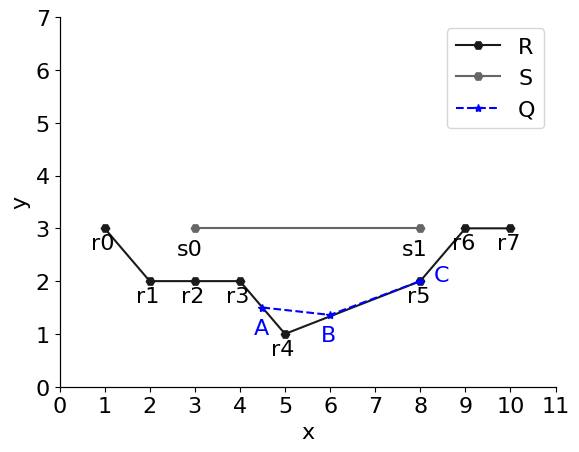

Python code for this plot:
# coding=utf-8
import matplotlib.pyplot as plt
import numpy as np


def get_Data():
    A = [4.5, 1.5]
    B = [6, 1.36]
    C = [8, 2]
    Q = [A, B, C]
    R = [
        [1,3],
        [2,2],
        [3,2],
        [4, 2],
        [5, 1],
        [8, 2],
        [9, 3],
        [10, 3]
    ]
    S = [[3,3], [8,3]]

    return np.array(R), np.array(S), np.array(Q)


if __name__ == "__main__":
    fig = plt.figure()
    plt.rcParams['font.sans-serif'] = ['SimHei']
    plt.rcParams['axes.unicode_minus'] = False
    m_fontsize = 16

    # 画轨迹
    R, S, Q = get_Data()
    plt.plot(R[:, 0], R[:, 1], color='0.1', linewidth=1.5, label='R', marker='H', linestyle=None)
    plt.plot(S[:, 0], S[:, 1], color='0.4', linewidth=1.5, label='S', marker='H', linestyle=None)
    plt.plot(Q[:, 0], Q[:, 1], color='blue', linewidth=1.5, label='Q', marker='*', linestyle='--')

    #
    # plt.plot([A[0], B[0]], [A[1], B[1]], color='blue', linewidth=1., label='', marker='*', linestyle='--')
    # plt.text(A[0]-0.2, A[1]-0.3, 'A', fontsize=m_fontsize)
    # plt.text(B[0]+0.1, B[1]-0.4, 'B', fontsize=m_fontsize)
    # plt.text(C[0] + 0.1, C[1] + 0.4, 's0', fontsize=m_fontsize)
    # plt.text(D[0] + 0.1, D[1] + 0.4, 's1', fontsize=m_fontsize)

    Q_label = ['A', 'B', 'C']
    for i in range(len(Q)):
        if i == 2:
            plt.text(Q[i][0] + 0.3, Q[i][1], Q_label[i], fontsize=m_fontsize, color='blue')
        else:
            plt.text(Q[i][0] - 0.2, Q[i][1] - 0.5, Q_label[i], fontsize=m_fontsize, color='blue')
    for i in range(len(S)):
        plt.text(S[i][0] - 0.4, S[i][1] - 0.5, 's'+str(i), fontsize=m_fontsize)
    for i in range(len(R)):
        plt.text(R[i][0] - 0.3, R[i][1] - 0.4, 'r'+str(i), fontsize=m_fontsize)


    # plt.text(5 + 0.1, 3 - 0.7, '火车站', fontsize=m_fontsize)
    # plt.text(4 - 0.7, 8 - 0.7, '机场', fontsize=m_fontsize)

    ax = plt.gca()
    # 将底部的线移到y=0的地方
    ax.spines["bottom"].set_position(("data", 0))
    ax.spines["top"].set_position(("data", 0))
    ax.spines["left"].set_position(("data", 0))
    ax.spines["right"].set_position(("data", 0))

    plt.legend(fontsize=m_fontsize)
    plt.xticks(np.arange(0, 12, 1), fontsize=m_fontsize)
    plt.yticks(np.arange(0, 8, 1), fontsize=m_fontsize)
    # plt.xlim(0, 4)
    # plt.ylim(-2, 2)
    plt.xlabel("x", fontsize=m_fontsize)
    plt.ylabel("y", fontsize=m_fontsize)

    plt.show()
